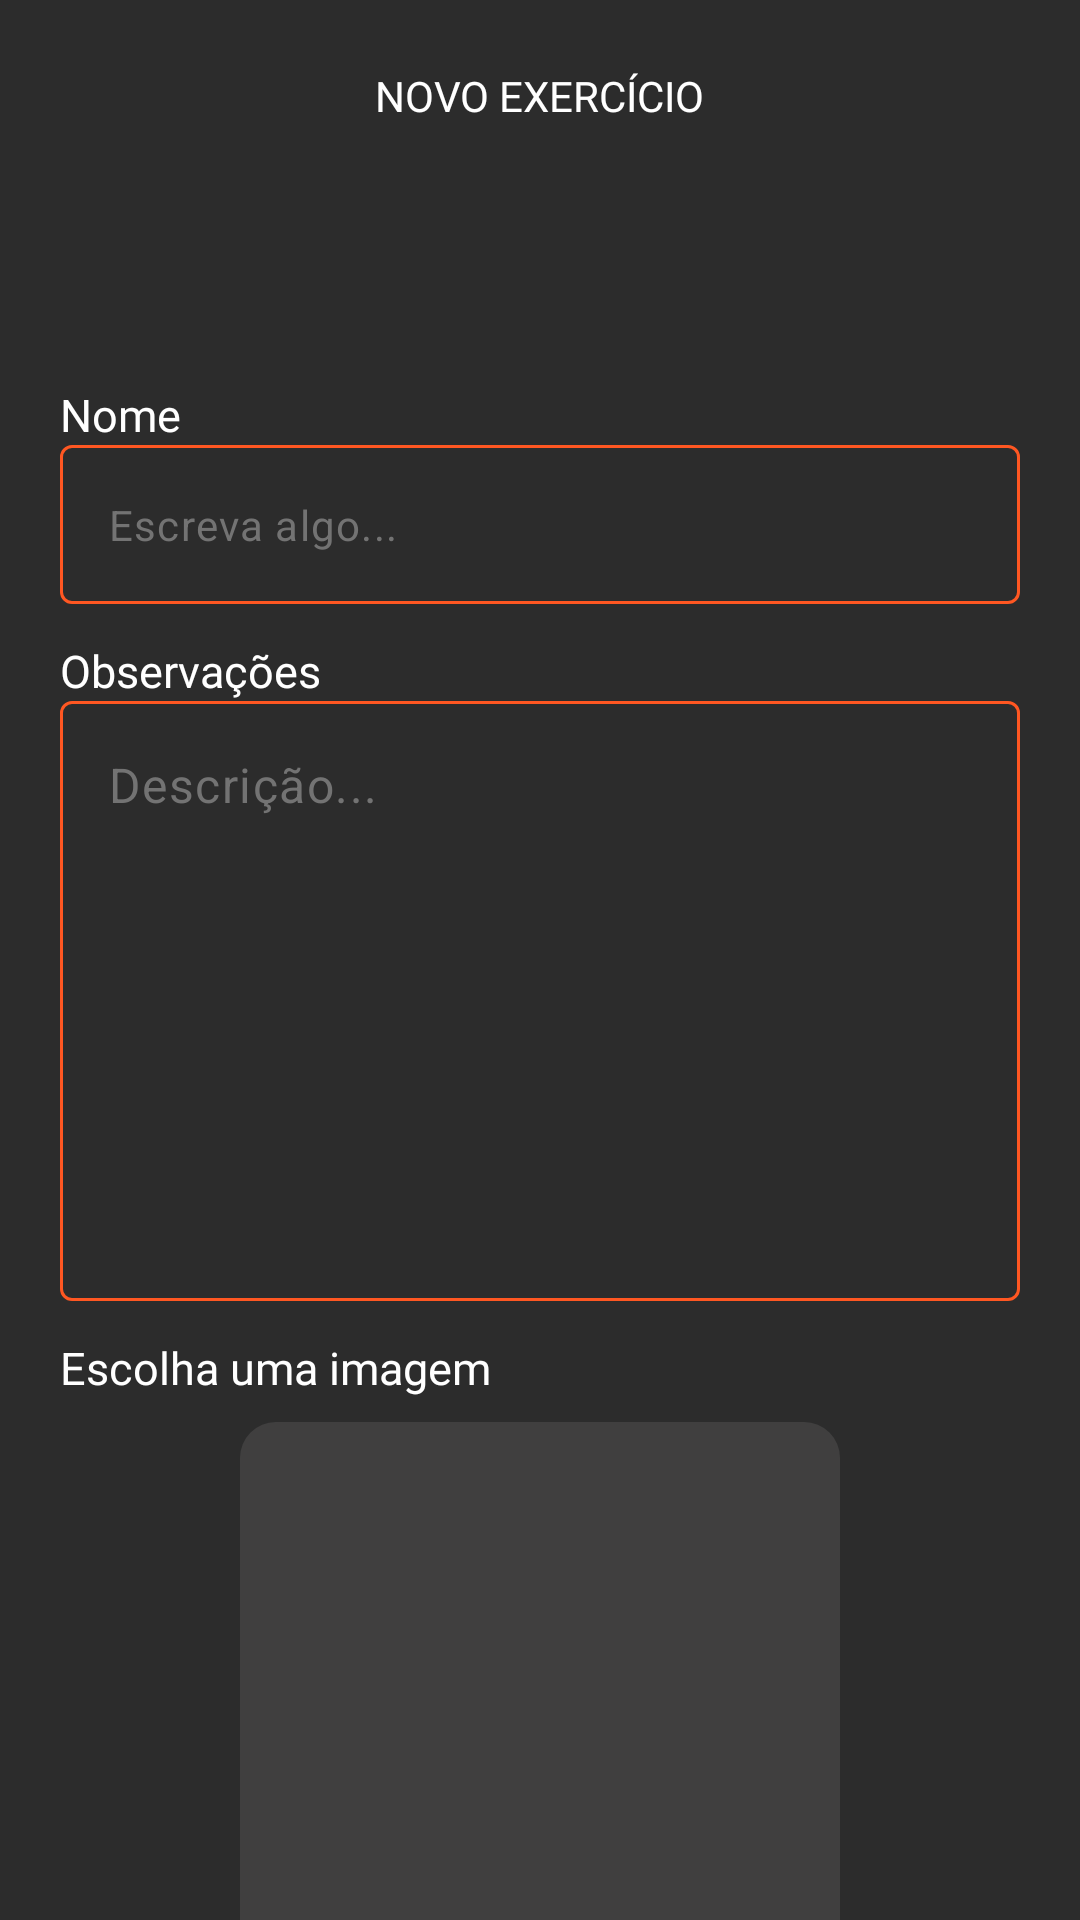

Here is an Android app screen rendered from its layout file. Give the layout XML and the strings, colors and styles it references.
<!-- AndroidManifest.xml: application theme Theme.WorkoutPlan -->
<!-- res/layout/fragment_new_exercise.xml -->
<?xml version="1.0" encoding="utf-8"?>
<androidx.appcompat.widget.LinearLayoutCompat xmlns:android="http://schemas.android.com/apk/res/android"
    xmlns:tools="http://schemas.android.com/tools"
    android:layout_width="match_parent"
    android:layout_height="match_parent"
    tools:ignore="HardcodedText, TextContrastCheck"
    android:orientation="vertical"
    xmlns:app="http://schemas.android.com/apk/res-auto"
    tools:context=".presentation.views.fragments.NewExerciseFragment">

    <com.google.android.material.appbar.MaterialToolbar
        android:id="@+id/toolbar"
        android:layout_width="match_parent"
        android:layout_height="wrap_content"
        app:layout_constraintEnd_toEndOf="parent"
        app:layout_constraintStart_toStartOf="parent"
        app:layout_constraintTop_toTopOf="parent"
        app:navigationIcon="@drawable/arrow_back">

        <com.google.android.material.textview.MaterialTextView
            style="@style/ToolbarTitleAppearance"
            android:layout_width="wrap_content"
            android:layout_height="wrap_content"
            android:layout_gravity="center"
            android:text="Novo exercício"
            android:textAllCaps="true"
            tools:ignore="HardcodedText" />

    </com.google.android.material.appbar.MaterialToolbar>

    <androidx.core.widget.NestedScrollView
        android:layout_width="match_parent"
        android:layout_height="wrap_content">

        <androidx.constraintlayout.widget.ConstraintLayout
            android:layout_width="match_parent"
            android:layout_height="wrap_content"
            android:paddingBottom="32dp">

            <com.google.android.material.textview.MaterialTextView
                android:id="@+id/text_name"
                style="@style/Poppins.Light"
                android:layout_width="wrap_content"
                android:layout_height="wrap_content"
                android:layout_marginTop="64dp"
                android:text="Nome"
                android:textSize="15sp"
                app:layout_constraintStart_toStartOf="@+id/input_name"
                app:layout_constraintTop_toTopOf="parent" />

            <com.google.android.material.textfield.TextInputLayout
                android:id="@+id/input_name"
                app:boxStrokeColor="@color/primary"
                app:boxStrokeWidth="1dp"
                app:boxStrokeWidthFocused="2dp"
                app:hintEnabled="false"
                android:layout_width="0dp"
                android:layout_height="wrap_content"
                android:layout_marginHorizontal="20dp"
                app:layout_constraintEnd_toEndOf="parent"
                app:layout_constraintStart_toStartOf="parent"
                app:layout_constraintTop_toBottomOf="@+id/text_name">

                <com.google.android.material.textfield.TextInputEditText
                    android:id="@+id/name"
                    android:layout_width="match_parent"
                    android:layout_height="wrap_content"
                    android:hint="Escreva algo..."
                    android:inputType="text"
                    android:maxLength="30"
                    android:textColor="@color/white"
                    android:textColorHint="@color/gray"
                    android:textSize="14sp" />

            </com.google.android.material.textfield.TextInputLayout>

            <com.google.android.material.textview.MaterialTextView
                android:id="@+id/text_obs"
                style="@style/Poppins.Light"
                android:layout_width="wrap_content"
                android:layout_height="wrap_content"
                android:layout_marginTop="12dp"
                android:text="Observações"
                android:textSize="15sp"
                app:layout_constraintStart_toStartOf="@+id/input_name"
                app:layout_constraintTop_toBottomOf="@id/input_name" />

            <com.google.android.material.textfield.TextInputLayout
                android:id="@+id/input_obs"
                android:layout_width="0dp"
                android:layout_height="wrap_content"
                android:layout_marginHorizontal="20dp"
                android:textColorHint="@color/gray"
                app:boxStrokeColor="@color/primary"
                app:boxStrokeWidth="1dp"
                app:boxStrokeWidthFocused="2dp"
                app:hintEnabled="false"
                app:layout_constraintEnd_toEndOf="parent"
                app:layout_constraintStart_toStartOf="parent"
                app:layout_constraintTop_toBottomOf="@+id/text_obs">

                <com.google.android.material.textfield.TextInputEditText
                    android:id="@+id/obs"
                    android:layout_width="match_parent"
                    android:layout_height="200dp"
                    android:gravity="top"
                    android:hint="Descrição..."
                    android:inputType="textMultiLine"
                    android:textColor="@color/white"
                    android:textColorHint="@color/gray" />

            </com.google.android.material.textfield.TextInputLayout>

            <com.google.android.material.textview.MaterialTextView
                android:id="@+id/text_img"
                style="@style/Poppins.Light"
                android:layout_width="wrap_content"
                android:layout_height="wrap_content"
                android:layout_marginTop="12dp"
                android:text="Escolha uma imagem"
                android:textSize="15sp"
                app:layout_constraintStart_toStartOf="@+id/input_name"
                app:layout_constraintTop_toBottomOf="@+id/input_obs" />

            <com.google.android.material.imageview.ShapeableImageView
                android:id="@+id/img"
                android:layout_width="200dp"
                android:layout_height="200dp"
                android:layout_marginTop="8dp"
                android:src="@color/dark_grey"
                app:layout_constraintEnd_toEndOf="parent"
                app:layout_constraintStart_toStartOf="parent"
                app:layout_constraintTop_toBottomOf="@+id/text_img"
                app:shapeAppearanceOverlay="@style/ShapeAppearanceOverlay.App.CornerSize6" />

            <com.google.android.material.imageview.ShapeableImageView
                android:id="@+id/edit_photo_button"
                android:layout_width="37dp"
                android:layout_height="37dp"
                android:background="@color/primary"
                android:foreground="?android:selectableItemBackground"
                android:scaleType="centerInside"
                android:src="@drawable/edit_pic_ic"
                app:layout_constraintBottom_toBottomOf="@+id/img"
                app:layout_constraintEnd_toEndOf="@+id/img"
                app:layout_constraintStart_toEndOf="@+id/img"
                app:layout_constraintTop_toBottomOf="@+id/img"
                app:shapeAppearanceOverlay="@style/ShapeAppearanceOverlay.App.CornerSize50" />

            <com.google.android.material.button.MaterialButton
                android:id="@+id/confirm_button"
                style="@style/Material.Button.Standard"
                android:layout_width="0dp"
                android:layout_height="wrap_content"
                android:layout_marginTop="80dp"
                android:text="CONFIRMAR"
                app:layout_constraintBottom_toBottomOf="parent"
                app:layout_constraintEnd_toEndOf="@+id/input_obs"
                app:layout_constraintStart_toStartOf="@+id/input_obs"
                app:layout_constraintTop_toBottomOf="@+id/img" />

        </androidx.constraintlayout.widget.ConstraintLayout>

    </androidx.core.widget.NestedScrollView>

</androidx.appcompat.widget.LinearLayoutCompat>
<!-- resources referenced by this layout -->
<resources>
  <color name="dark_grey">#403F3F</color>
  <color name="gray">#737373</color>
  <color name="primary">#FF5722</color>
  <color name="white">#FFFFFF</color>
  <!-- drawable edit_pic_ic (drawable) -->
  <vector xmlns:android="http://schemas.android.com/apk/res/android"
      android:width="21.995dp"
      android:height="20.006dp"
      android:viewportWidth="21.995"
      android:viewportHeight="20.006">
    <path
        android:pathData="M11.29,3.216l1.5,1.5A0.989,0.989 0,0 0,14.34 3.506L18,3.506a1,1 0,0 0,0 -2L14.34,1.506a0.99,0.99 0,0 0,-1.55 -1.21l-1.5,1.5a1.034,1.034 0,0 0,-0.21 1.09A1,1 0,0 0,11.29 3.216ZM21.92,7.126a1,1 0,0 0,-0.21 -0.33l-1.5,-1.5A0.989,0.989 0,0 0,18.66 6.506L15,6.506a1,1 0,0 0,0 2h3.66a0.99,0.99 0,0 0,1.55 1.21l1.5,-1.5a1.034,1.034 0,0 0,0.21 -1.09ZM10,8.006a4,4 0,1 0,2.828 1.172A4,4 0,0 0,10 8.006ZM10,14.006a2,2 0,1 1,1.414 -0.586A2,2 0,0 1,10 14.006ZM19,11.006a1,1 0,0 0,-1 1v5a1,1 0,0 1,-1 1L3,18.006a1,1 0,0 1,-1 -1L2,9.006A1,1 0,0 1,3 8.006L5,8.006a1,1 0,0 0,1 -0.69l0.54,-1.62A1,1 0,0 1,7.44 5.006L9,5.006A1,1 0,1 0,9 3.006L7.44,3.006A3,3 0,0 0,4.59 5.066L4.28,6.006L3,6.006a3,3 0,0 0,-3 3v8a3,3 0,0 0,3 3L17,20.006a3,3 0,0 0,3 -3L20,12.006a1,1 0,0 0,-1 -1Z"
        android:fillColor="#fff"/>
  </vector>
  <style name="Material.Button.Standard" parent="ThemeOverlay.Material3.Button">
          <item name="backgroundTint">@color/primary</item>
          <item name="android:textSize">18sp</item>
          <item name="android:textColor">@color/white</item>
          <item name="android:fontFamily">@font/marcellus</item>
          <item name="android:textStyle">bold</item>
          <item name="android:layout_height">60dp</item>
          <item name="android:textAllCaps">false</item>
          <item name="cornerRadius">6dp</item>
          <item name="android:layout_width">0dp</item>
      </style>
  <style name="Poppins.Light" parent="ThemeOverlay.Material3.TextInputEditText">
          <item name="android:fontFamily">@font/poppins_light</item>
          <item name="android:textColor">@color/white</item>
      </style>
  <style name="ShapeAppearanceOverlay.App.CornerSize50" parent="">
          <item name="cornerSize">50%</item>
      </style>
  <style name="ShapeAppearanceOverlay.App.CornerSize6" parent="">
          <item name="cornerSize">6%</item>
      </style>
  <style name="ToolbarTitleAppearance" parent="">
          <item name="android:fontFamily">@font/poppins_bold</item>
          <item name="android:textSize">14sp</item>
          <item name="android:textColor">@color/white</item>
      </style>
  <style name="Theme.WorkoutPlan" parent="Base.Theme.WorkoutPlan" />
  <style name="Base.Theme.WorkoutPlan" parent="Theme.Material3.Light.NoActionBar">
          <item name="colorPrimary">@color/primary</item>
          <item name="android:windowBackground">@color/background</item>
          <item name="colorOnBackground">@color/white</item>
          <item name="android:textColor">@color/white</item>
          <item name="android:statusBarColor">@color/background</item>
          <item name="android:windowLightStatusBar">false</item>
          <item name="android:navigationBarColor">@color/background</item>
          <item name="android:windowLightNavigationBar" tools:targetApi="27">false</item>
      </style>
  <color name="background">#2C2C2C</color>
</resources>
